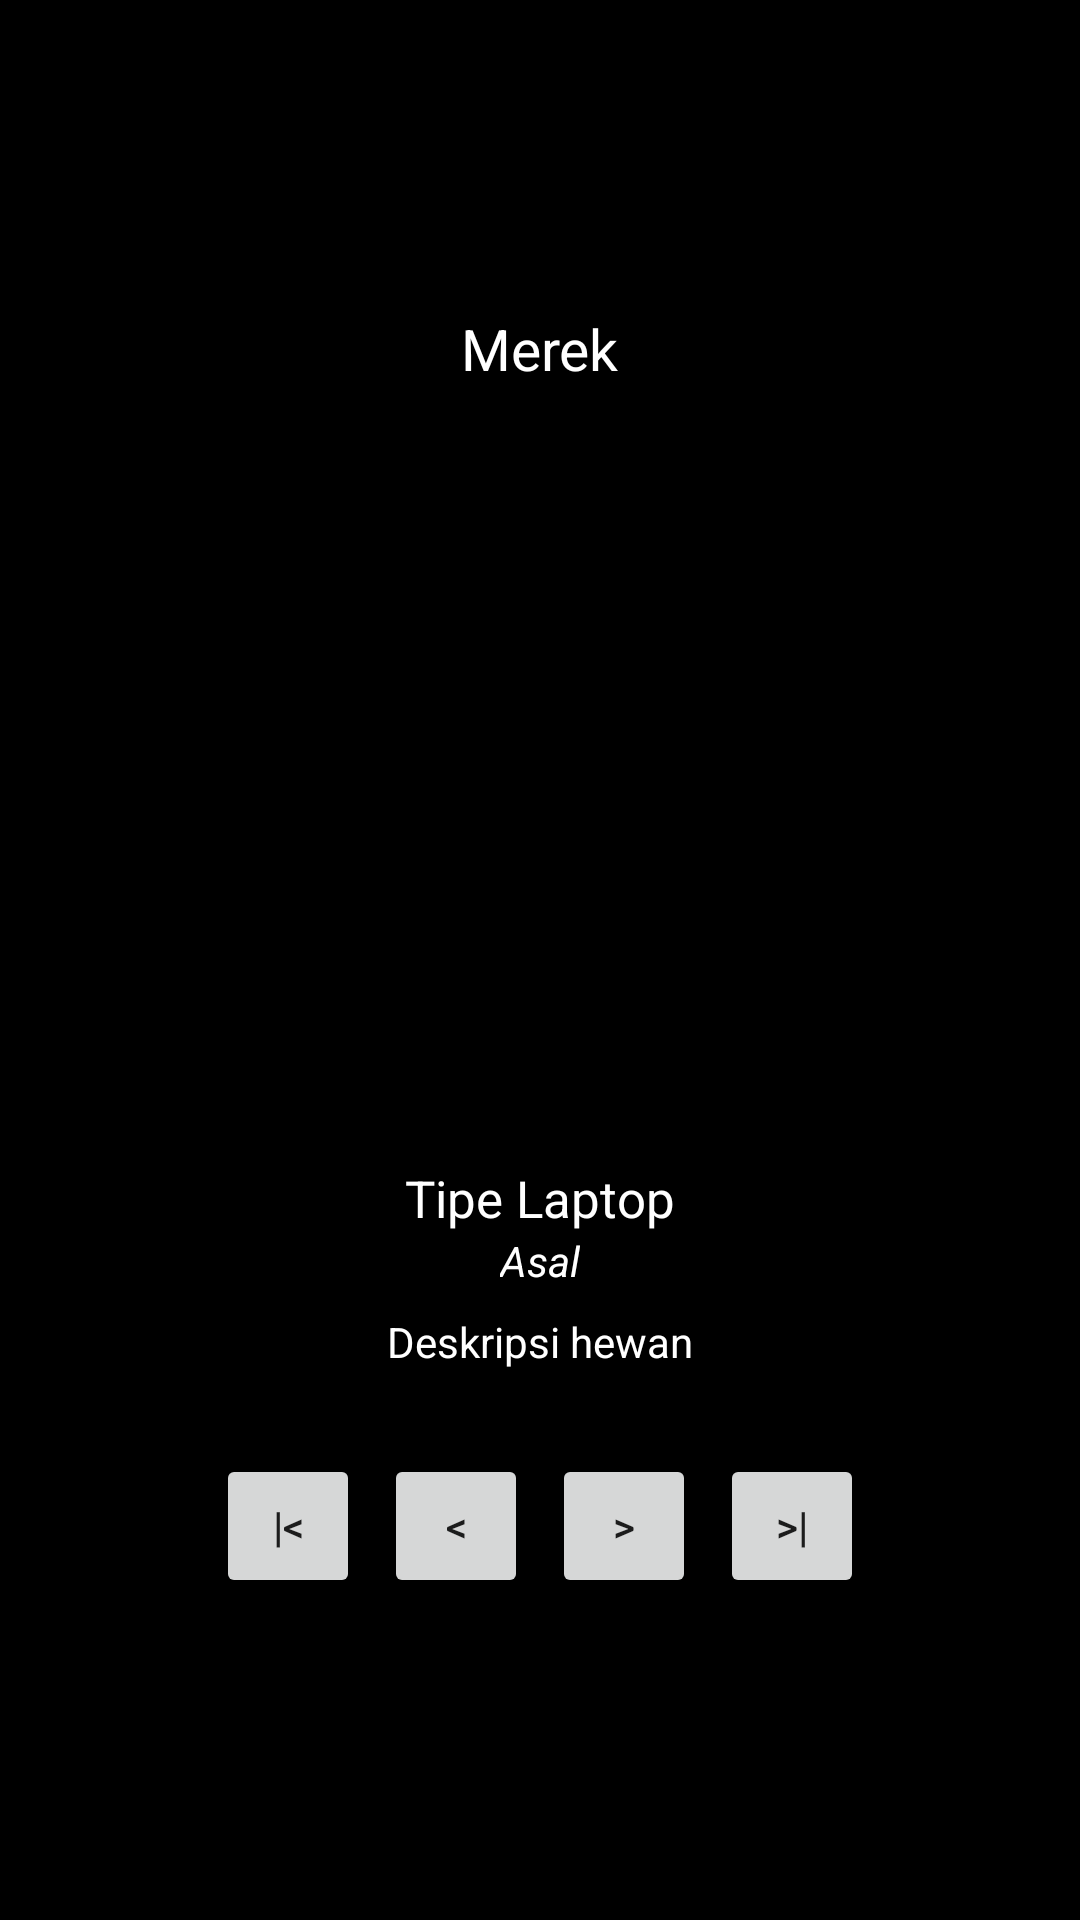

This screen was rendered from an Android layout file. Write that file and the resources it references.
<!-- AndroidManifest.xml: application theme Theme.FalqiShoop -->
<!-- res/layout/activity_profil_laptop.xml -->
<?xml version="1.0" encoding="utf-8"?>
<LinearLayout
    xmlns:android="http://schemas.android.com/apk/res/android"
    xmlns:app="http://schemas.android.com/apk/res-auto"
    xmlns:tools="http://schemas.android.com/tools"
    android:layout_width="match_parent"
    android:layout_height="match_parent"
    android:orientation="vertical"
    android:background="@color/black"
    android:gravity="center"
    android:padding="24dp"
    tools:context=".MainActivity">

    <TextView
        android:id="@+id/txJudul"
        android:layout_width="wrap_content"
        android:layout_height="wrap_content"
        android:text="Merek"
        android:textColor="@color/white"
        android:textSize="19sp"
        android:layout_marginBottom="24dp"
        />

    <ImageView
        android:id="@+id/gambarLaptop"
        android:layout_width="wrap_content"
        android:layout_height="200dp"
        android:src="@drawable/asus1"
        android:scaleType="fitCenter"
        android:layout_marginBottom="16dp"
        />
    <TextView
        android:id="@+id/txTipe"
        android:layout_width="wrap_content"
        android:layout_height="wrap_content"
        android:textColor="#ffffff"
        />

    <TextView
        android:id="@+id/txRas"
        android:layout_width="wrap_content"
        android:layout_height="wrap_content"
        android:text="Tipe Laptop"
        android:textColor="@color/white"
        android:textSize="17sp"
        />
    <TextView
        android:id="@+id/txHarga"
        android:layout_width="wrap_content"
        android:layout_height="wrap_content"
        android:textColor="@color/white"
        android:textStyle="italic"
        android:text="Asal" />
    <TextView
        android:id="@+id/txDeskripsi"
        android:layout_marginTop="8dp"
        android:layout_width="wrap_content"
        android:layout_height="wrap_content"
        android:textColor="@color/white"
        android:gravity="center"
        android:text="Deskripsi hewan" />

    <LinearLayout
        android:layout_marginTop="24dp"
        android:layout_width="match_parent"
        android:layout_height="wrap_content"
        android:orientation="horizontal"
        android:gravity="center"
        >
        <Button
            android:id="@+id/btnPertama"
            android:layout_width="wrap_content"
            android:layout_height="wrap_content"
            style="@style/Widget.AppCompat.Button.Small"
            android:text="|&lt;"
            android:layout_margin="4dp"
            />
        <Button
            android:id="@+id/btnSebelumnya"
            android:layout_width="wrap_content"
            android:layout_height="wrap_content"
            style="@style/Widget.AppCompat.Button.Small"
            android:text="&lt;"
            android:layout_margin="4dp"
            />
        <Button
            android:id="@+id/btnBerikutnya"
            android:layout_width="wrap_content"
            android:layout_height="wrap_content"
            style="@style/Widget.AppCompat.Button.Small"
            android:text="&gt;"
            android:layout_margin="4dp"
            />
        <Button
            android:id="@+id/btnTerakhir"
            android:layout_width="wrap_content"
            android:layout_height="wrap_content"
            style="@style/Widget.AppCompat.Button.Small"
            android:text="&gt;|"
            android:layout_margin="4dp"
            />
    </LinearLayout>
</LinearLayout>
<!-- resources referenced by this layout -->
<resources>
  <style name="Theme.FalqiShoop" parent="Theme.MaterialComponents.DayNight.DarkActionBar">
          
          <item name="colorPrimary">@color/purple_500</item>
          <item name="colorPrimaryVariant">@color/purple_700</item>
          <item name="colorOnPrimary">@color/white</item>
          
          <item name="colorSecondary">@color/teal_200</item>
          <item name="colorSecondaryVariant">@color/teal_700</item>
          <item name="colorOnSecondary">@color/black</item>
          
          <item name="android:statusBarColor" tools:targetApi="l">?attr/colorPrimaryVariant</item>
          
      </style>
  <!-- not gathered from this repository: default colours our renderer supplied (Android Studio template values) -->
  <color name="purple_500">#FF6200EE</color>
  <color name="purple_700">#FF3700B3</color>
  <color name="teal_200">#FF03DAC5</color>
  <color name="teal_700">#FF018786</color>
  <color name="black">#FF000000</color>
  <color name="white">#FFFFFFFF</color>
</resources>
